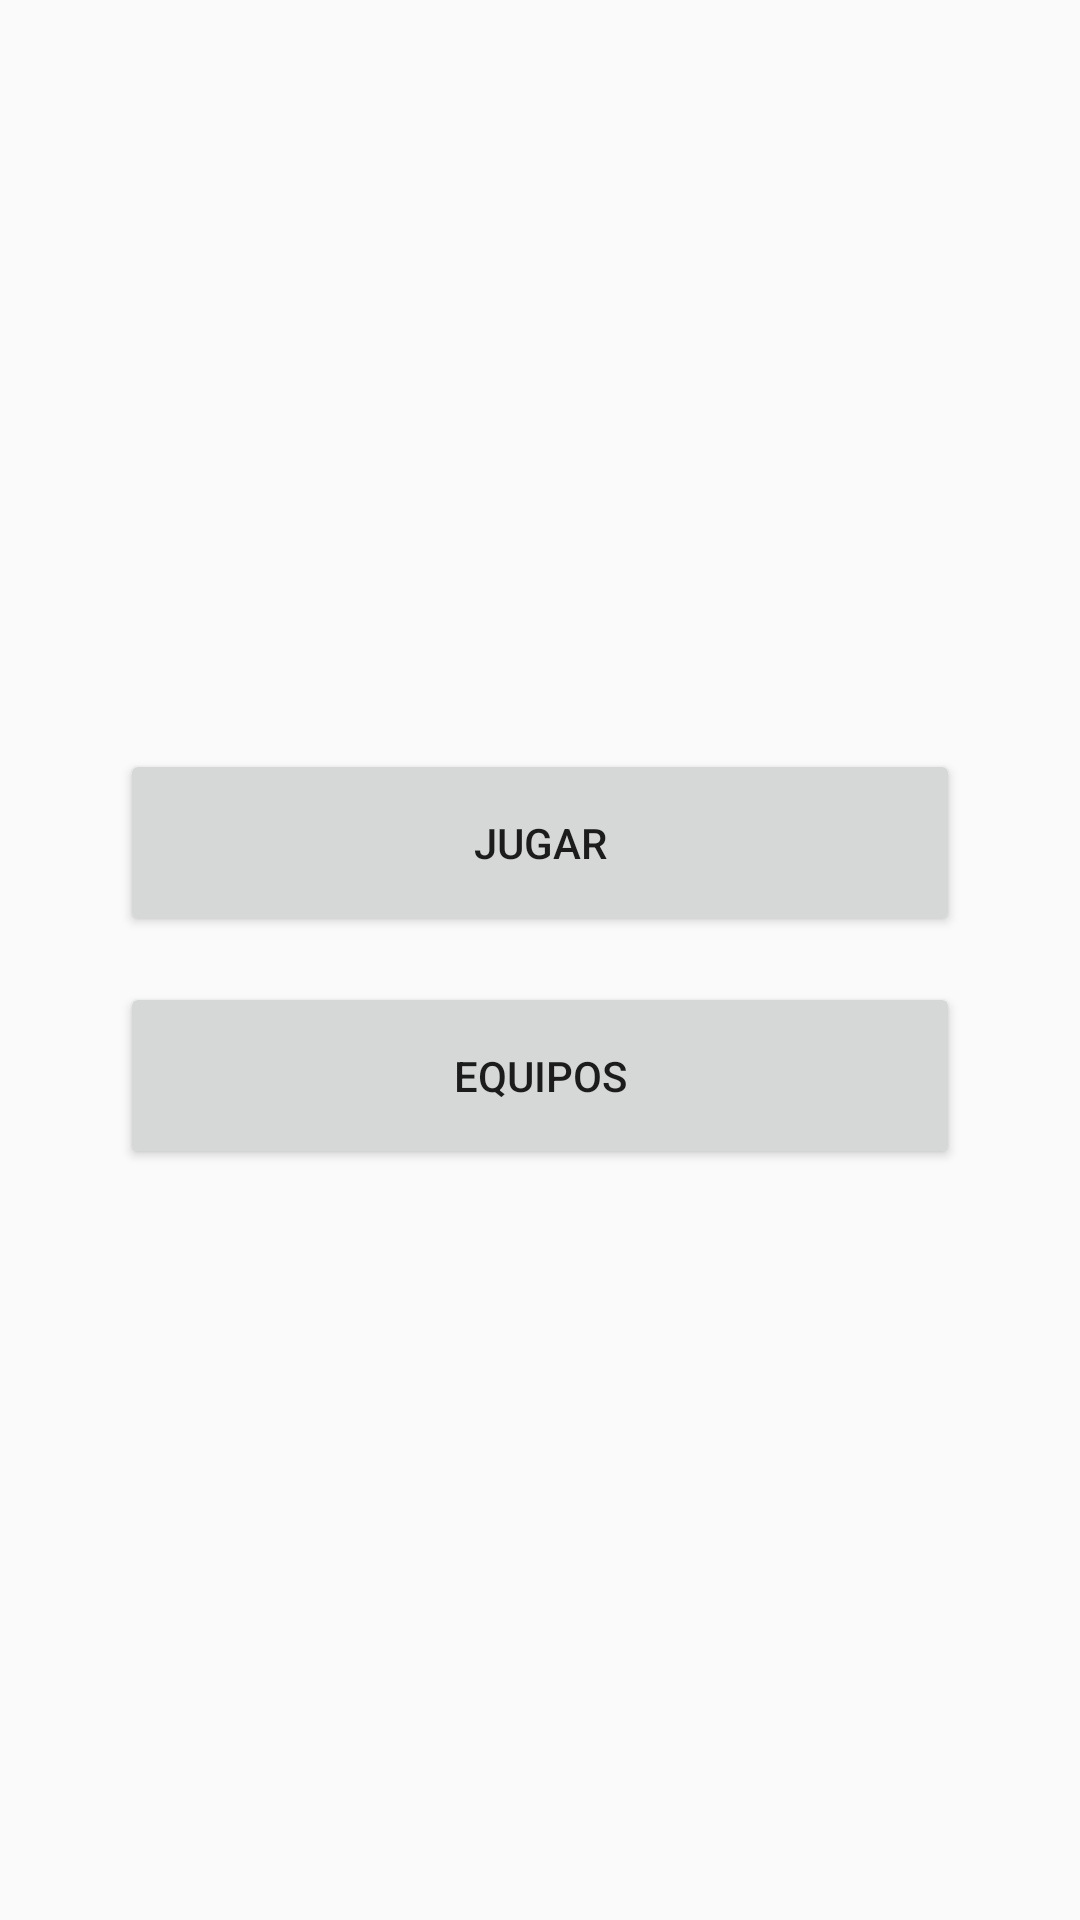

Here is an Android app screen rendered from its layout file. Give the layout XML and the strings, colors and styles it references.
<!-- AndroidManifest.xml: application theme Theme.AppCompat.DayNight.NoActionBar -->
<!-- res/layout/activity_main.xml -->
<?xml version="1.0" encoding="utf-8"?>
<LinearLayout xmlns:android="http://schemas.android.com/apk/res/android"
    android:layout_width="match_parent"
    android:layout_height="match_parent"
    android:orientation="vertical">

    <View
        android:layout_width="match_parent"
        android:layout_height="0dp"
        android:layout_weight="4" />

    <Button
        android:id="@+id/button_start"
        android:layout_width="match_parent"
        android:layout_height="0dp"
        android:layout_marginStart="40dp"
        android:layout_marginEnd="40dp"
        android:layout_weight="1"
        android:text="@string/main_start" />

    <View
        android:layout_width="match_parent"
        android:layout_height="0dp"
        android:layout_weight="0.25" />

    <Button
        android:id="@+id/button_teams"
        android:layout_width="match_parent"
        android:layout_height="0dp"
        android:layout_marginStart="40dp"
        android:layout_marginEnd="40dp"
        android:layout_weight="1"
        android:text="@string/main_teams" />

    <View
        android:layout_width="match_parent"
        android:layout_height="0dp"
        android:layout_weight="4" />


</LinearLayout>
<!-- resources referenced by this layout -->
<resources>
  <string name="main_start">Jugar</string>
  <string name="main_teams">Equipos</string>
</resources>
